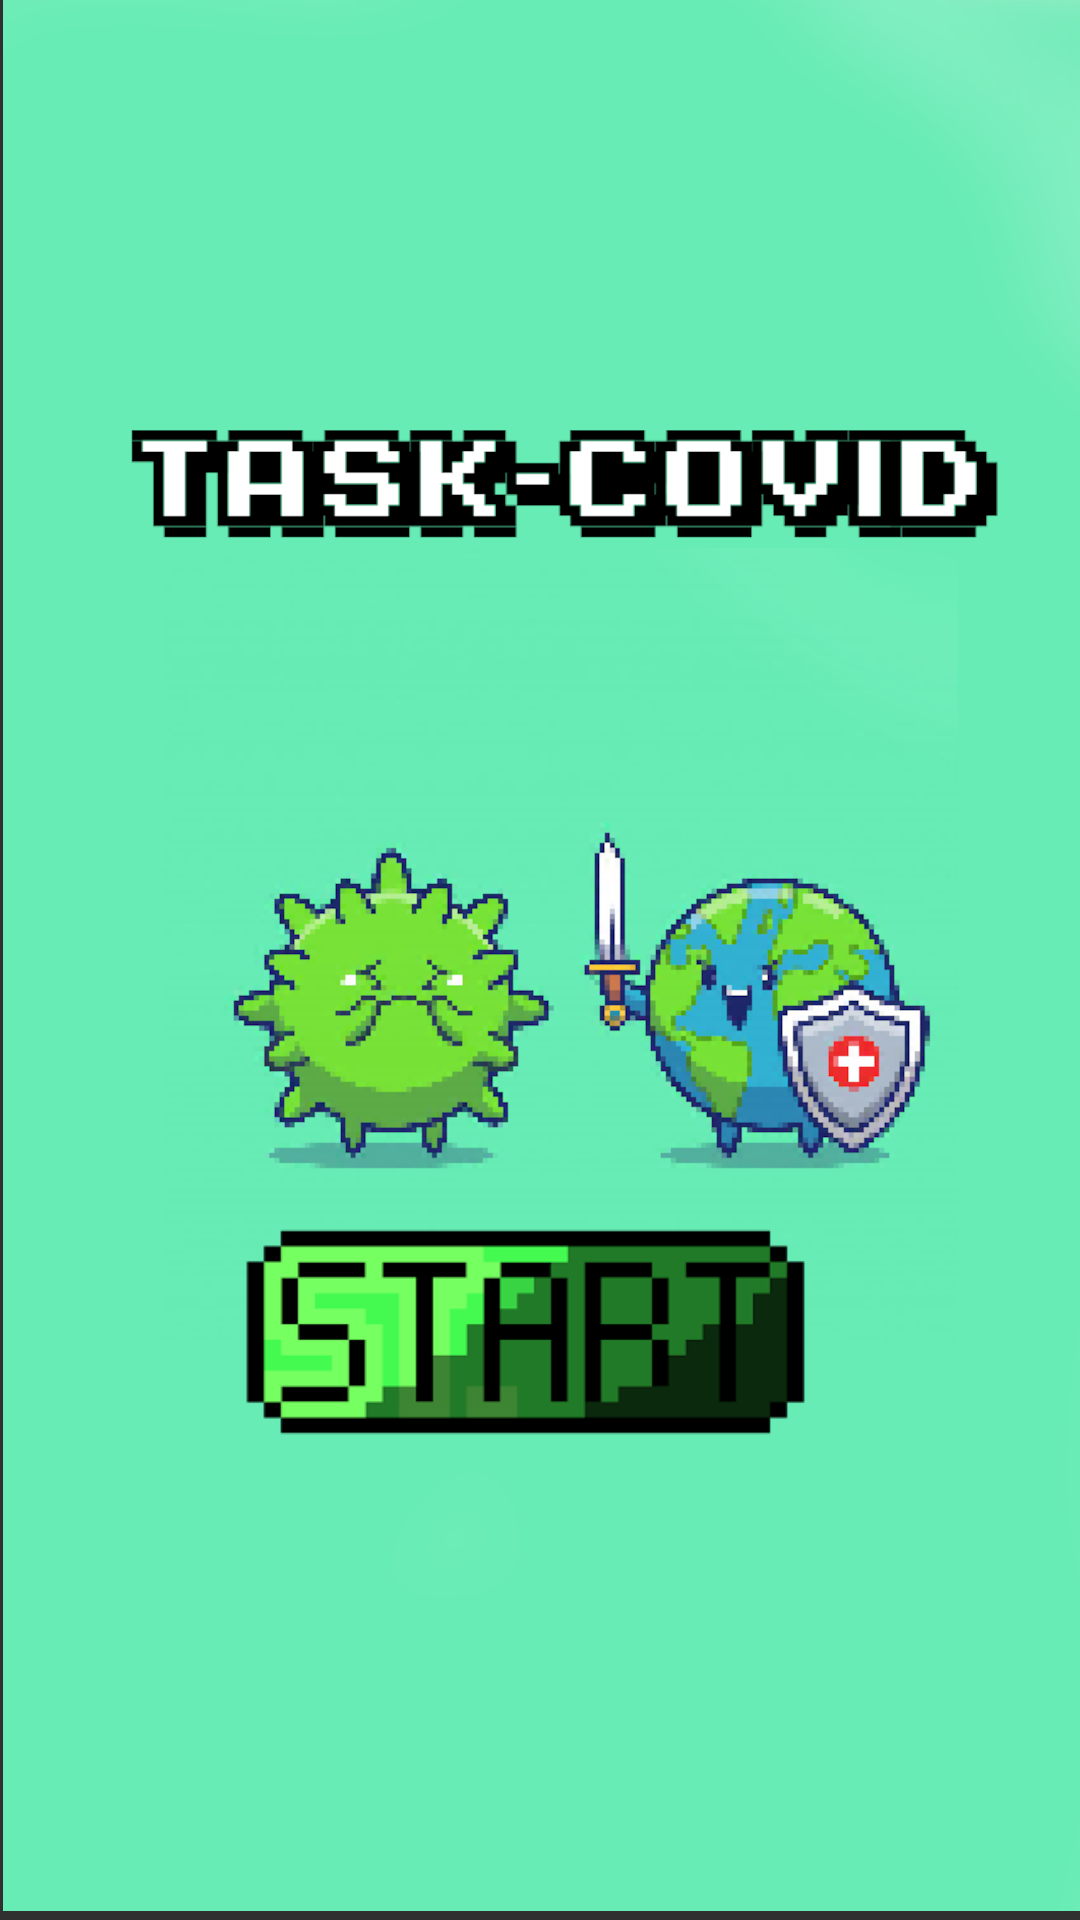

This screen was rendered from an Android layout file. Write that file and the resources it references.
<!-- AndroidManifest.xml: activity theme Theme.AppCompat.NoActionBar -->
<!-- res/layout/activity_start.xml -->
<?xml version="1.0" encoding="utf-8"?>
<RelativeLayout xmlns:android="http://schemas.android.com/apk/res/android"
    xmlns:app="http://schemas.android.com/apk/res-auto"
    xmlns:tools="http://schemas.android.com/tools"
    android:id="@+id/start"
    android:layout_width="wrap_content"
    android:layout_height="match_parent"
    android:background="@drawable/fondo1"
    android:visibility="visible"
    tools:context=".StartActivity"
    tools:visibility="visible">
    
    <ImageButton
        android:id="@+id/button_start"
        android:layout_width="100dp"
        android:layout_height="150dp"
        android:layout_alignParentStart="true"
        android:layout_alignParentEnd="true"
        android:layout_alignParentBottom="true"
        android:layout_marginStart="32dp"
        android:layout_marginEnd="36dp"
        android:layout_marginBottom="121dp"
        android:background="@null"
        android:contentDescription="@string/st_content"
        android:scaleType="fitXY"
        app:srcCompat="@drawable/start_button" />
</RelativeLayout>
<!-- resources referenced by this layout -->
<resources>
  <!-- drawable fondo1: png bitmap (drawable, 178811 bytes) -->
  <!-- drawable start_button: png bitmap (drawable-v24, 4917 bytes) -->
  <string name="st_content">Botón para inicio de programa</string>
</resources>
